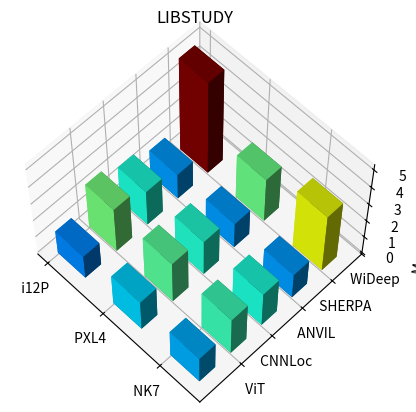

Generate this figure with matplotlib:
import matplotlib.pyplot as plt
import numpy as np

# Fixing random state for reproducibility


fig = plt.figure()
ax = fig.add_subplot(projection='3d')
xpos = [1,3,5,1,3,5,1,3,5,1,3,5,1,3,5]
ypos =[0,0,0,2,2,2,4,4,4,6,6,6,8,8,8]
zpos = np.zeros(15)

dx = np.ones(15)
dy = np.ones(15)
dz = [1.353488372,1.738636364,1.548837209,
2.562790698,2.386363636,2.190697674,
2.002240608,2.037088183,2.002240608,
1.452,1.457727272,1.45172093,
5.187525299,2.501280451,3.317732933]

data = np.array(dz)
colors = plt.cm.jet(data.flatten()/float(data.max()))
ax.bar3d(xpos, ypos, zpos, dx, dy, dz, zsort='average', color= colors)

ax.view_init(elev=60., azim=-45)

plt.xticks((1,3,5), (' i12P ', ' PXL4 ', ' NK7 '))
plt.yticks((2,4,6,8,10), (' ViT ', ' CNNLoc ', ' ANVIL ', ' SHERPA ', ' WiDeep '))
plt.title("LIBSTUDY")
# ax.set_xlabel(' Devices ')
# ax.set_ylabel('Baselines')
ax.set_zlabel('Mean Error (Meters)')

plt.show()

# #ENGR0
# dz = [1.2,1.028571429,1.264285714,
# 2.429268293,2.39047619,2.157142857,
# 2.549674568,2.59085638,2.59085638,
# 1.44,1.445714286,1.445714286,
# 8.074863389,7.221253148,8.074863389]

# #ENGR1
# dz = [1.485714286,1.490697674,1.421428571,
# 3.038095238,3.041860465,2.814285714,
# 2.853752846,2.945329265,2.847838259,
# 1.446,1.45172093,1.445714286,
# 2.788722549,9.846426876,8.074863389]

# #GLOVER
# dz = [1.316216216,1.368421053,1.415789474,
# 2.972972973,2.452631579,2.173684211,
# 1.639916493,1.706052993,1.706052993,
# 2.816,3.12168421,3.82168421,
# 7.221253148,6.163336815,7.87483747]

# #SCIENCES
# dz = [1.876190476,2.027906977,1.879069767,
# 2.176190476,2.111627907,2.162790698,
# 1.600737319,1.631710113,1.631710113,
# 1.446,1.45172093,1.45172093,
# 6.163336815,6.6678,7.005159901]

# #LIBSTUDY
# dz = [1.353488372,1.738636364,1.548837209,
# 2.562790698,2.386363636,2.190697674,
# 2.002240608,2.037088183,2.002240608,
# 1.452,1.457727272,1.45172093,
# 5.187525299,2.501280451,3.317732933]